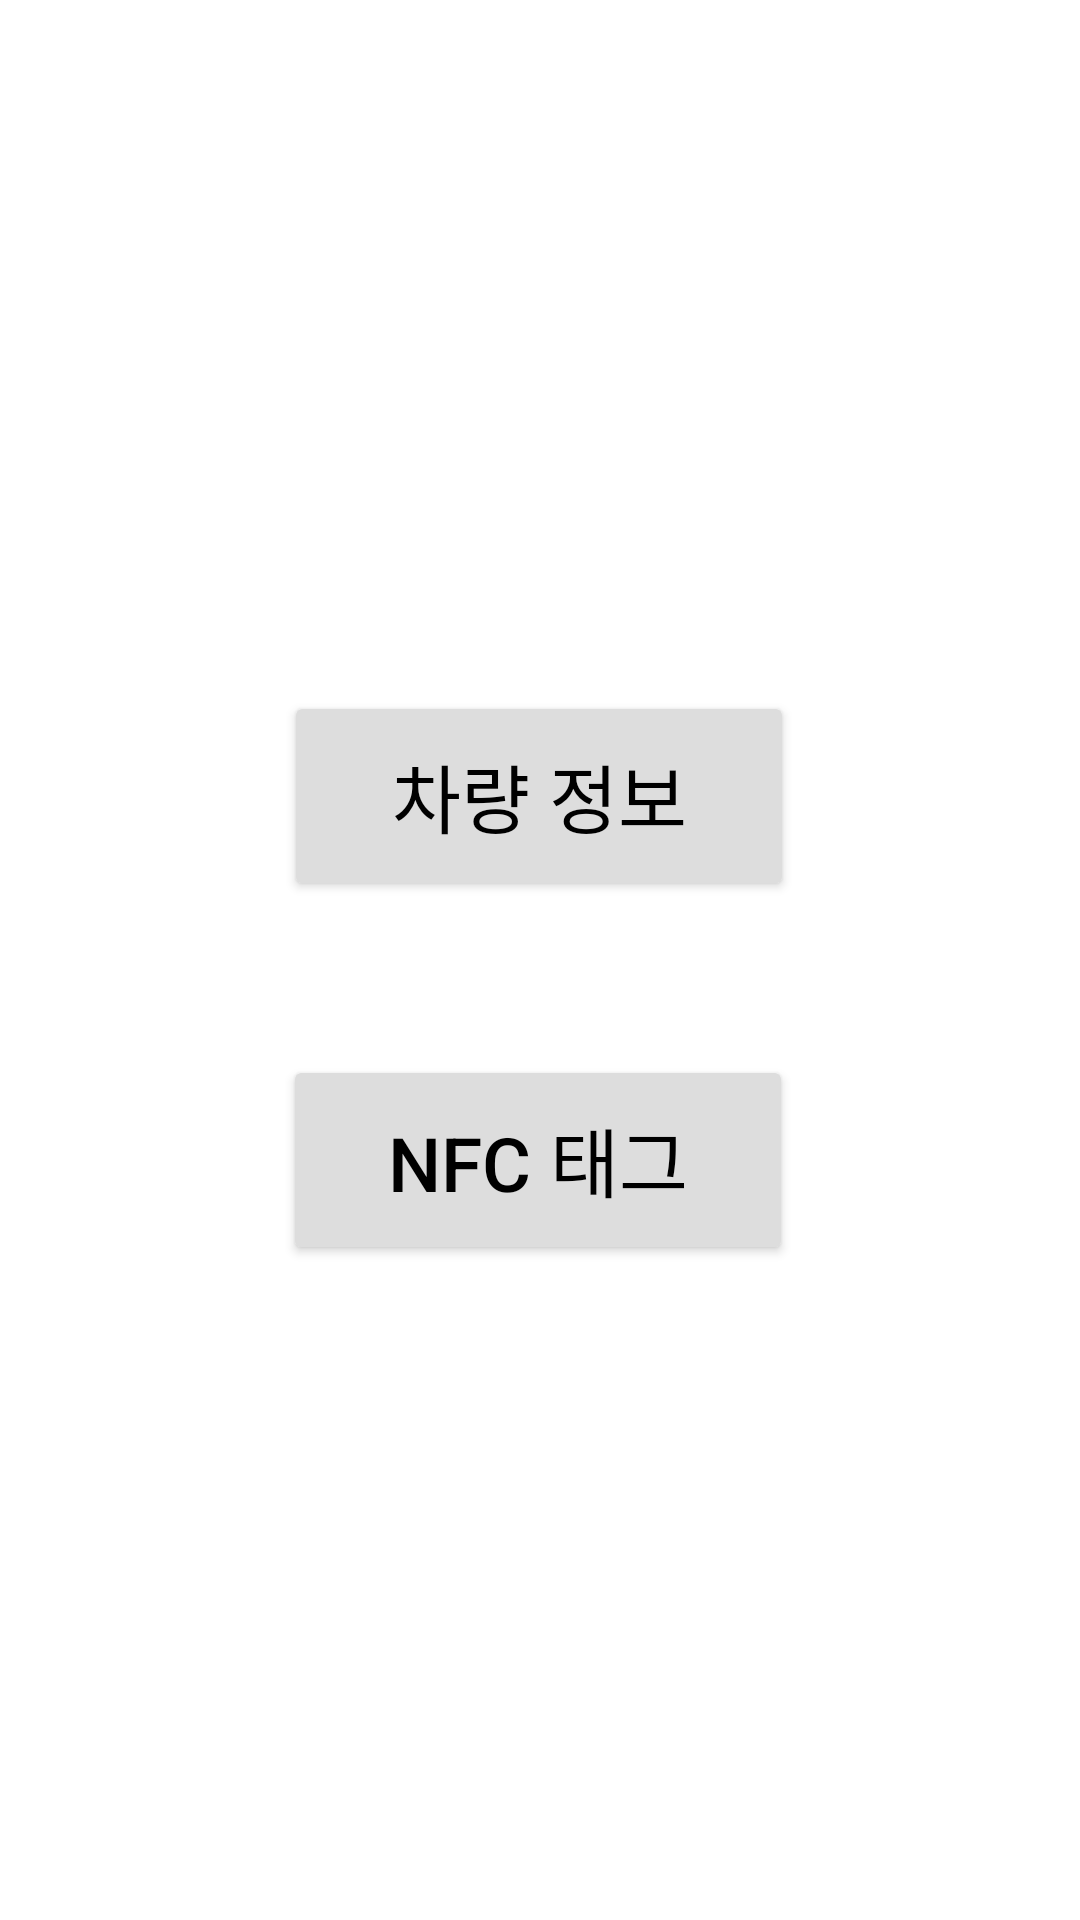

Produce the Android XML layout that renders to this screen, including the resource entries it uses.
<!-- AndroidManifest.xml: application theme Theme.2022배리어프리셔틀라이트보호자앱 -->
<!-- res/layout/activity_choice.xml -->
<?xml version="1.0" encoding="utf-8"?>
<androidx.constraintlayout.widget.ConstraintLayout xmlns:android="http://schemas.android.com/apk/res/android"
    xmlns:app="http://schemas.android.com/apk/res-auto"
    xmlns:tools="http://schemas.android.com/tools"
    android:layout_width="match_parent"
    android:layout_height="match_parent"
    tools:context=".ChoiceActivity">

    <Button
        android:id="@+id/shuttle_btn"
        android:layout_width="170dp"
        android:layout_height="70dp"
        android:text="차량 정보"
        android:textSize="25dp"
        android:textColor="@color/black"
        android:backgroundTint="#DDDDDD"
        app:layout_constraintBottom_toBottomOf="parent"
        app:layout_constraintEnd_toEndOf="parent"
        app:layout_constraintHorizontal_bias="0.498"
        app:layout_constraintStart_toStartOf="parent"
        app:layout_constraintTop_toTopOf="parent"
        app:layout_constraintVertical_bias="0.404" />

    <Button
        android:id="@+id/NFC_btn"
        android:layout_width="170dp"
        android:layout_height="70dp"
        android:text="NFC 태그"
        android:textSize="25dp"
        android:textColor="@color/black"
        android:backgroundTint="#DDDDDD"
        app:layout_constraintBottom_toBottomOf="parent"
        app:layout_constraintEnd_toEndOf="parent"
        app:layout_constraintHorizontal_bias="0.497"
        app:layout_constraintStart_toStartOf="parent"
        app:layout_constraintTop_toTopOf="parent"
        app:layout_constraintVertical_bias="0.617" />
</androidx.constraintlayout.widget.ConstraintLayout>
<!-- resources referenced by this layout -->
<resources>
  <style name="Theme.2022배리어프리셔틀라이트보호자앱" parent="Theme.MaterialComponents.DayNight.DarkActionBar">
          
          <item name="colorPrimary">@color/purple_500</item>
          <item name="colorPrimaryVariant">@color/purple_700</item>
          <item name="colorOnPrimary">@color/white</item>
          
          <item name="colorSecondary">@color/teal_200</item>
          <item name="colorSecondaryVariant">@color/teal_700</item>
          <item name="colorOnSecondary">@color/black</item>
          
          
          <item name="windowActionBar">false</item>
          <item name="windowNoTitle">true</item>
          
      </style>
  <!-- not gathered from this repository: default colours our renderer supplied (Android Studio template values) -->
  <color name="purple_500">#FF6200EE</color>
  <color name="purple_700">#FF3700B3</color>
  <color name="teal_200">#FF03DAC5</color>
  <color name="teal_700">#FF018786</color>
  <color name="black">#FF000000</color>
  <color name="white">#FFFFFFFF</color>
</resources>
